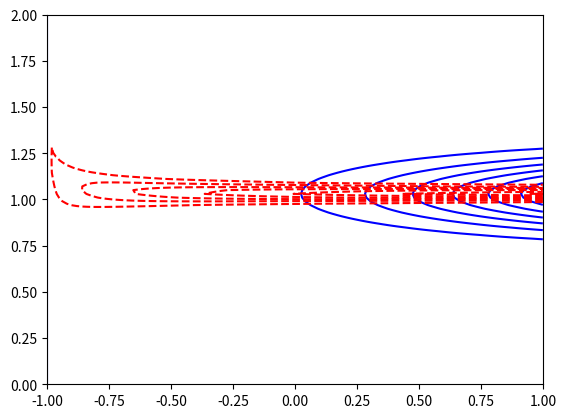

The script that saved this image:
import numpy as np
import matplotlib.pyplot as plt
from scipy.special import gamma

class VI:
    def __init__(self):
        self.a_0 = 0
        self.b_0 = 0
        self.mu_0 = 0
        self.lambda_0 = 0
        self.iteration = 10
        self.N = 10 #
        self.data = self.get_gaussian(self.N, 0, 0.5)

    # Data Generation
    def get_gaussian(self, N, mu, sigma, seed = 10):
        np.random.seed(seed)
        GD = np.random.normal(mu,sigma, N)
        return GD

    # Probs
    def E_tau(self, a,b):
        return a/(b + 0.000001) # avoid divided by 0

    def E_mu (self, mu_N):
        return mu_N

    def E_mu_square (self, lambda_N, mu_N):
        return self.E_mu(mu_N) ** 2 + 1/(lambda_N + 0.000001)  # avoid divided by 0

    # Updates
    def update_a(self, a_0, N):
        return a_0 + N/2 # a_N = a_0 + N/2
    def update_b(self, b_0, lambda_0, data, lambda_N,mu_0, mu_N):
        xmu_sum = np.sum(data**2) -2 * mu_N* np.sum(data) + len(data) * self.E_mu_square(lambda_N,mu_N)
        lambdamu_sum = lambda_0 * (self.E_mu_square(lambda_N,mu_N) -2* mu_0* mu_N + mu_0**2)
        b_N = b_0 + 0.5 * (xmu_sum + lambdamu_sum)
        return b_N # b_0 + 0.5E_mu[\sum (x_n-mu)^2 + \lambda_0(mu-mu_0)^2]
    def update_mu(self, lambda_0, mu_0, N, data):
        return (lambda_0 * mu_0 + N * data.mean())/(lambda_0 + N) # mu_N = lambda_0* mu_0 + N* x.mean / lambda_0 +N
    def update_lambda(self,lambda_0,a_n,b_n,N):
        return (lambda_0 + N) * self.E_tau(a_n,b_n) # (lambda_0 + N)E(tau)

    # Training
    def training(self):
        self.a_N = self.update_a(self.a_0,self.N)
        self.mu_N = self.update_mu(self.lambda_0, self.mu_0, self.N, self.data)
        self.lambda_N = self.update_lambda(self.lambda_0,self.a_0,self.b_0,self.N)
        self.b_N = self.update_b(self.b_0, self.lambda_0,self.data,self.lambda_N,self.mu_0,self.mu_N)
        # print(gamma(self.a_N))
        for i in range(self.iteration):
            self.b_N = self.update_b(self.b_0, self.lambda_0, self.data, self.lambda_N, self.mu_0, self.mu_N)
            self.lambda_N = self.update_lambda(self.lambda_0, self.a_N, self.b_N, self.N)
            # print ("b_N = ", self.b_N)
            # print ("lambda_N = ",self.lambda_N)

    #Q = q_μ * q_τ
    #q_μ(μ) = N(μ|μ_N,λ^−1_N)
    def get_q_mu_optim (self, mu_N, lambda_N, mu):
        q_mu_optim = np.sqrt(lambda_N/(2*np.pi)) *\
                     np.exp(-0.5 *np.dot(lambda_N,np.transpose(mu - mu_N)**2))
        return q_mu_optim

    #Gam(τ |aN, bN)
    def get_q_tau_optim(self, a_N, b_N, tau):
        q_tau_optim = (1/gamma(a_N)) * b_N**a_N * tau**(a_N-1) *np.exp(-b_N * tau)
        return q_tau_optim

    def exact_posterior(self, lambda_0, mu_0, a_0, b_0, mu, tau):
        gd_component = np.sqrt(lambda_0 * tau / (2 * np.pi)) * np.exp(-0.5 * np.dot(lambda_0 * tau, ((mu - mu_0) ** 2)))
        gamma_component = ((b_0 ** a_0) / gamma(a_0)) * (tau ** (a_0 - 0.5)) * (np.exp(-b_0*tau))
        posterior = gd_component.transpose() * gamma_component
        return posterior

    def inference(self,a_N ,b_N,lambda_N,mu_N):
        mu = np.linspace(-1,1, num=100)
        tau = np.linspace(0,2, num=100)

        mu_polt,tau_polt = np.meshgrid (mu, tau)

        q_mu = self.get_q_mu_optim(mu_N, lambda_N, mu_polt)
        q_tau = self.get_q_tau_optim(a_N, b_N, tau_polt)
        q_approx = q_mu * q_tau.transpose()

        posterior = self.exact_posterior(self.N, self.data.mean(), 0.5 * self.N, 0.5 * np.sum(self.data - self.data.mean()), mu_polt, tau_polt)

        # print(posterior.size)
        plt.figure()
        plt.contour(mu_polt,tau_polt,q_approx,colors = "b")
        plt.contour(mu_polt,tau_polt,posterior, colors = "r")
        plt.savefig("2_3")

        return q_approx, posterior

if __name__ == '__main__':
    vi = VI()
    vi.training()
    vi.inference(vi.a_N,vi.b_N,vi.lambda_N,vi.mu_N)




